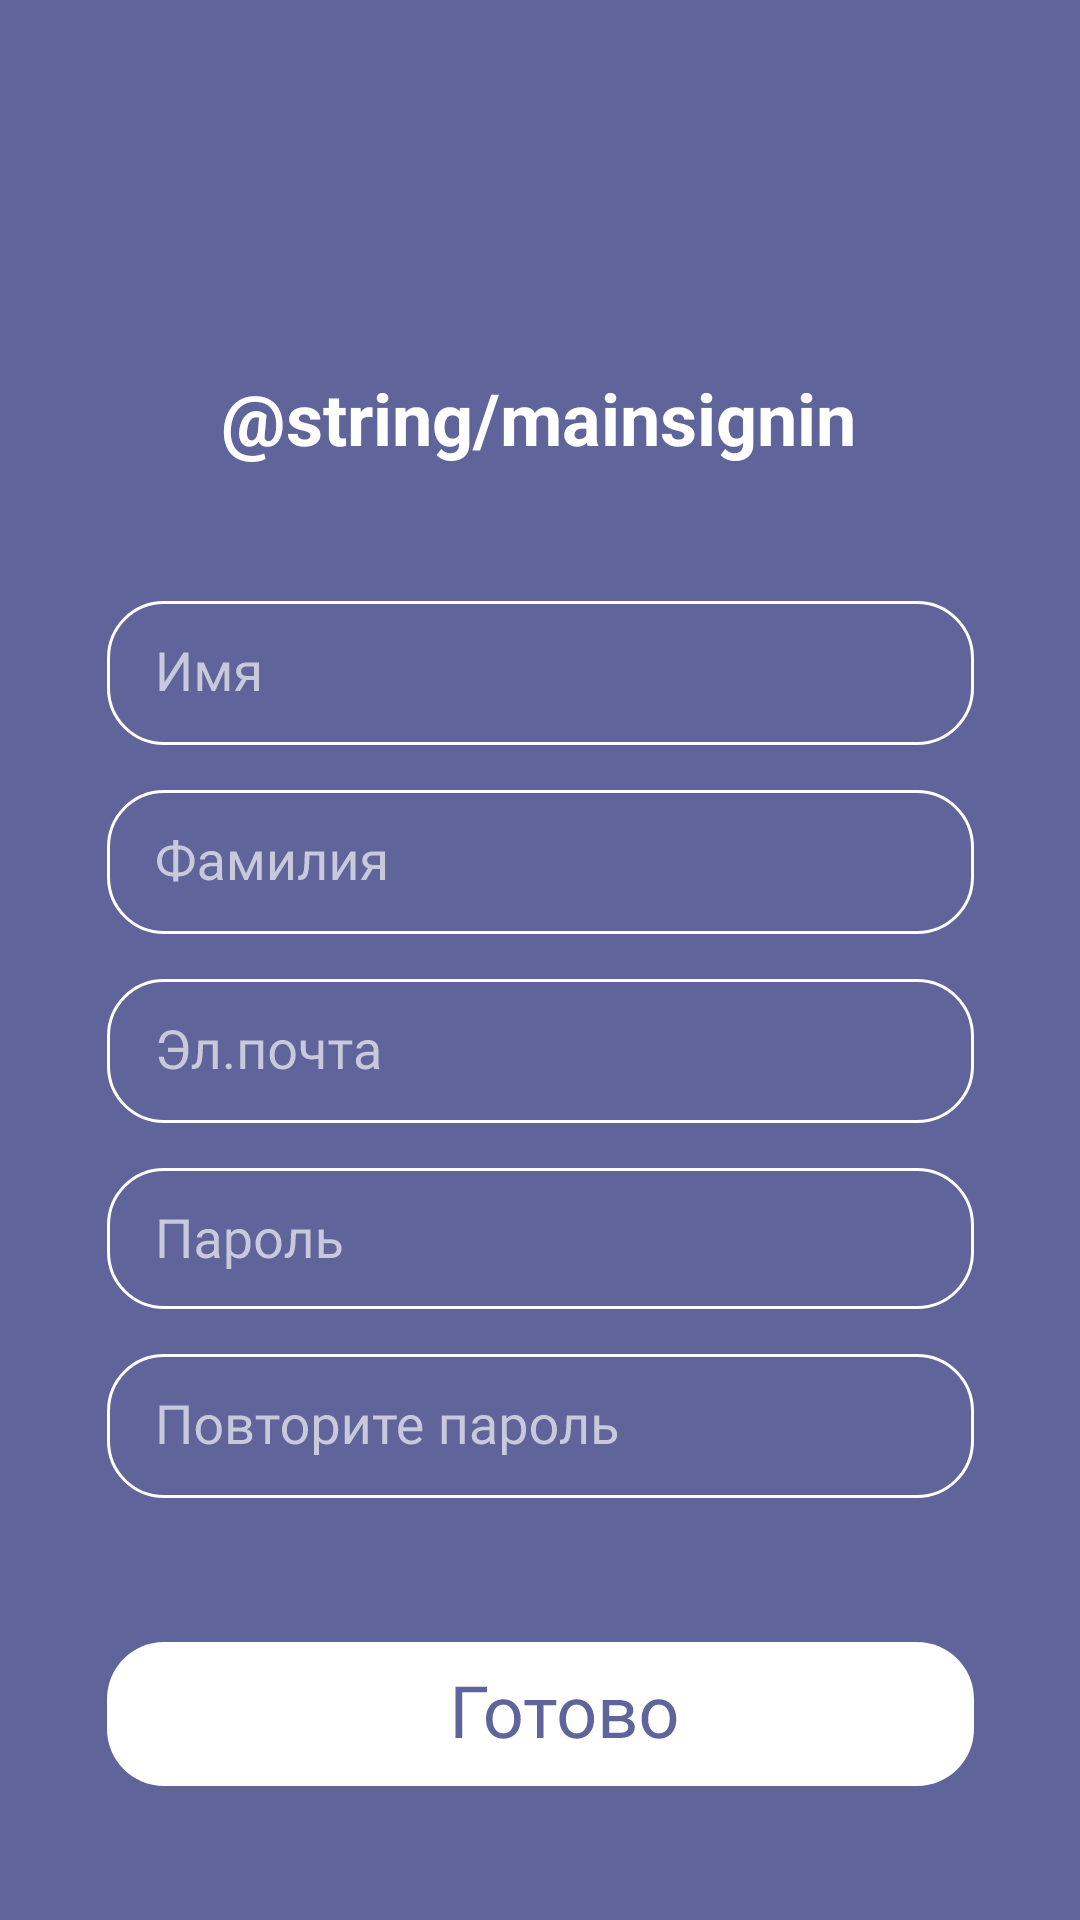

Write the Android layout XML for this screen, with the resource values it uses.
<!-- AndroidManifest.xml: application theme Theme.Zachekni -->
<!-- res/layout/activity_signin.xml -->
<?xml version="1.0" encoding="utf-8"?>
<androidx.constraintlayout.widget.ConstraintLayout xmlns:android="http://schemas.android.com/apk/res/android"
    xmlns:app="http://schemas.android.com/apk/res-auto"
    xmlns:tools="http://schemas.android.com/tools"
    android:layout_width="match_parent"
    android:layout_height="match_parent"
    tools:context=".signin"
    android:background="@color/main">


    <TextView
        android:id="@+id/textView3"
        android:layout_width="wrap_content"
        android:layout_height="wrap_content"
        android:layout_marginStart="121dp"
        android:layout_marginTop="123dp"
        android:layout_marginEnd="122dp"
        android:text="@string/mainsignin"
        android:textColor="#FFFFFF"
        android:textSize="24sp"
        android:textStyle="bold"
        app:layout_constraintEnd_toEndOf="parent"
        app:layout_constraintStart_toStartOf="parent"
        app:layout_constraintTop_toTopOf="parent" />

    <ImageView
        android:id="@+id/imageView3"
        android:layout_width="wrap_content"
        android:layout_height="wrap_content"
        android:layout_marginStart="61dp"
        android:layout_marginTop="15dp"
        android:layout_marginEnd="61dp"
        app:layout_constraintEnd_toEndOf="parent"
        app:layout_constraintStart_toStartOf="parent"
        app:layout_constraintTop_toBottomOf="@+id/imageView2"
        app:srcCompat="@drawable/email" />

    <ImageView
        android:id="@+id/imageView"
        android:layout_width="wrap_content"
        android:layout_height="wrap_content"
        android:layout_marginStart="61dp"
        android:layout_marginTop="45dp"
        android:layout_marginEnd="61dp"
        app:layout_constraintEnd_toEndOf="parent"
        app:layout_constraintStart_toStartOf="parent"
        app:layout_constraintTop_toBottomOf="@+id/textView3"
        app:srcCompat="@drawable/name" />

    <ImageView
        android:id="@+id/imageView8"
        android:layout_width="wrap_content"
        android:layout_height="wrap_content"
        android:layout_marginStart="61dp"
        android:layout_marginTop="15dp"
        android:layout_marginEnd="61dp"
        app:layout_constraintEnd_toEndOf="parent"
        app:layout_constraintStart_toStartOf="parent"
        app:layout_constraintTop_toBottomOf="@+id/imageView7"
        app:srcCompat="@drawable/password_check" />

    <ImageView
        android:id="@+id/imageView2"
        android:layout_width="wrap_content"
        android:layout_height="wrap_content"
        android:layout_marginStart="61dp"
        android:layout_marginTop="15dp"
        android:layout_marginEnd="61dp"
        app:layout_constraintEnd_toEndOf="parent"
        app:layout_constraintStart_toStartOf="parent"
        app:layout_constraintTop_toBottomOf="@+id/imageView"
        app:srcCompat="@drawable/surname" />

    <ImageView
        android:id="@+id/imageView7"
        android:layout_width="wrap_content"
        android:layout_height="wrap_content"
        android:layout_marginStart="61dp"
        android:layout_marginTop="15dp"
        android:layout_marginEnd="61dp"
        app:layout_constraintEnd_toEndOf="parent"
        app:layout_constraintStart_toStartOf="parent"
        app:layout_constraintTop_toBottomOf="@+id/imageView3"
        app:srcCompat="@drawable/password" />

    <ImageView
        android:id="@+id/imageView9"
        android:layout_width="wrap_content"
        android:layout_height="wrap_content"
        android:layout_marginStart="61dp"
        android:layout_marginTop="48dp"
        android:layout_marginEnd="61dp"
        app:layout_constraintEnd_toEndOf="parent"
        app:layout_constraintStart_toStartOf="parent"
        app:layout_constraintTop_toBottomOf="@+id/imageView8"
        app:srcCompat="@drawable/gotovo" />
</androidx.constraintlayout.widget.ConstraintLayout>
<!-- resources referenced by this layout -->
<resources>
  <color name="main">#5F659A</color>
  <!-- drawable email: vector/xml drawable (drawable, 4093 chars, omitted) -->
  <!-- drawable gotovo: vector/xml drawable (drawable, 3803 chars, omitted) -->
  <!-- drawable name (drawable) -->
  <vector xmlns:android="http://schemas.android.com/apk/res/android"
      android:width="289dp"
      android:height="48dp"
      android:viewportWidth="289"
      android:viewportHeight="48">
    <path
        android:strokeWidth="1"
        android:pathData="M19,0.5L270,0.5A18.5,18.5 0,0 1,288.5 19L288.5,29A18.5,18.5 0,0 1,270 47.5L19,47.5A18.5,18.5 0,0 1,0.5 29L0.5,19A18.5,18.5 0,0 1,19 0.5z"
        android:fillColor="#00000000"
        android:strokeColor="#ffffff"/>
    <path
        android:pathData="M25.505,17.203H27.192V30H25.505V20.139L19.203,30H17.507V17.203H19.203V27.065L25.505,17.203ZM35.489,27.847L38.724,20.49H40.754V30H39.128V23.083L36.052,30H34.927L31.789,22.934V30H30.163V20.49H32.273L35.489,27.847ZM50.642,20.49V30H49.007V26.3H46.555L44.314,30H42.556L44.946,26.054C44.337,25.831 43.868,25.488 43.54,25.025C43.218,24.557 43.057,24.012 43.057,23.391C43.057,22.523 43.382,21.826 44.032,21.299C44.683,20.766 45.553,20.496 46.643,20.49H50.642ZM44.692,23.408C44.692,23.871 44.85,24.246 45.166,24.533C45.482,24.815 45.902,24.958 46.423,24.964H49.007V21.809H46.669C46.066,21.809 45.585,21.958 45.228,22.257C44.87,22.55 44.692,22.934 44.692,23.408Z"
        android:fillColor="#ffffff"
        android:fillAlpha="0.66"/>
  </vector>
  <!-- drawable password: vector/xml drawable (drawable, 3607 chars, omitted) -->
  <!-- drawable password_check: vector/xml drawable (drawable, 7681 chars, omitted) -->
  <!-- drawable surname: vector/xml drawable (drawable, 3488 chars, omitted) -->
  <style name="Theme.Zachekni" parent="Theme.MaterialComponents.DayNight.DarkActionBar">
          
          <item name="colorPrimary">@color/purple_500</item>
          <item name="colorPrimaryVariant">@color/purple_700</item>
          <item name="colorOnPrimary">@color/white</item>
          
          <item name="colorSecondary">@color/teal_200</item>
          <item name="colorSecondaryVariant">@color/teal_700</item>
          <item name="colorOnSecondary">@color/black</item>
          
          <item name="android:statusBarColor" tools:targetApi="l">?attr/colorPrimaryVariant</item>
          
      </style>
  <color name="purple_500">#FF6200EE</color>
  <color name="purple_700">#FF3700B3</color>
  <color name="white">#FFFFFFFF</color>
  <color name="teal_200">#FF03DAC5</color>
  <color name="teal_700">#FF018786</color>
  <color name="black">#FF000000</color>
</resources>
